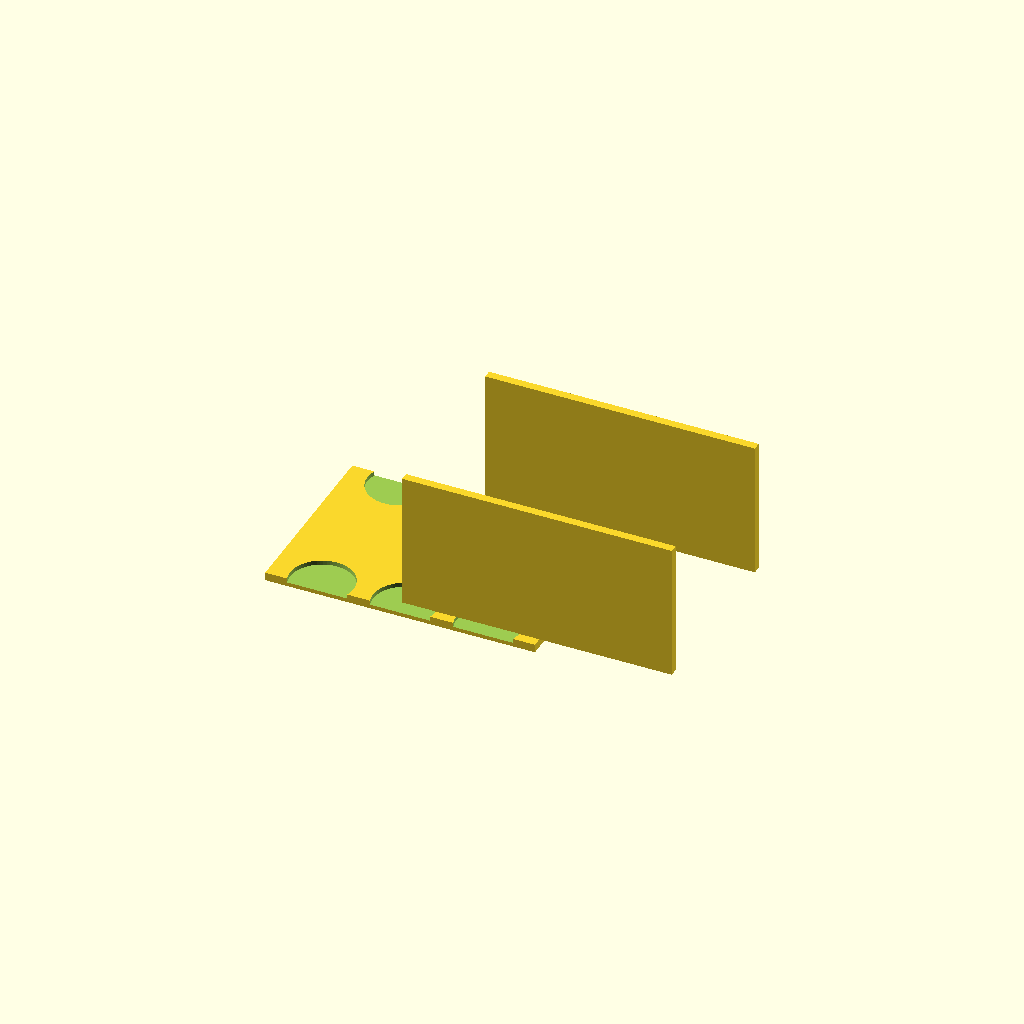
Cell 1: rendered with the file's own defaults.
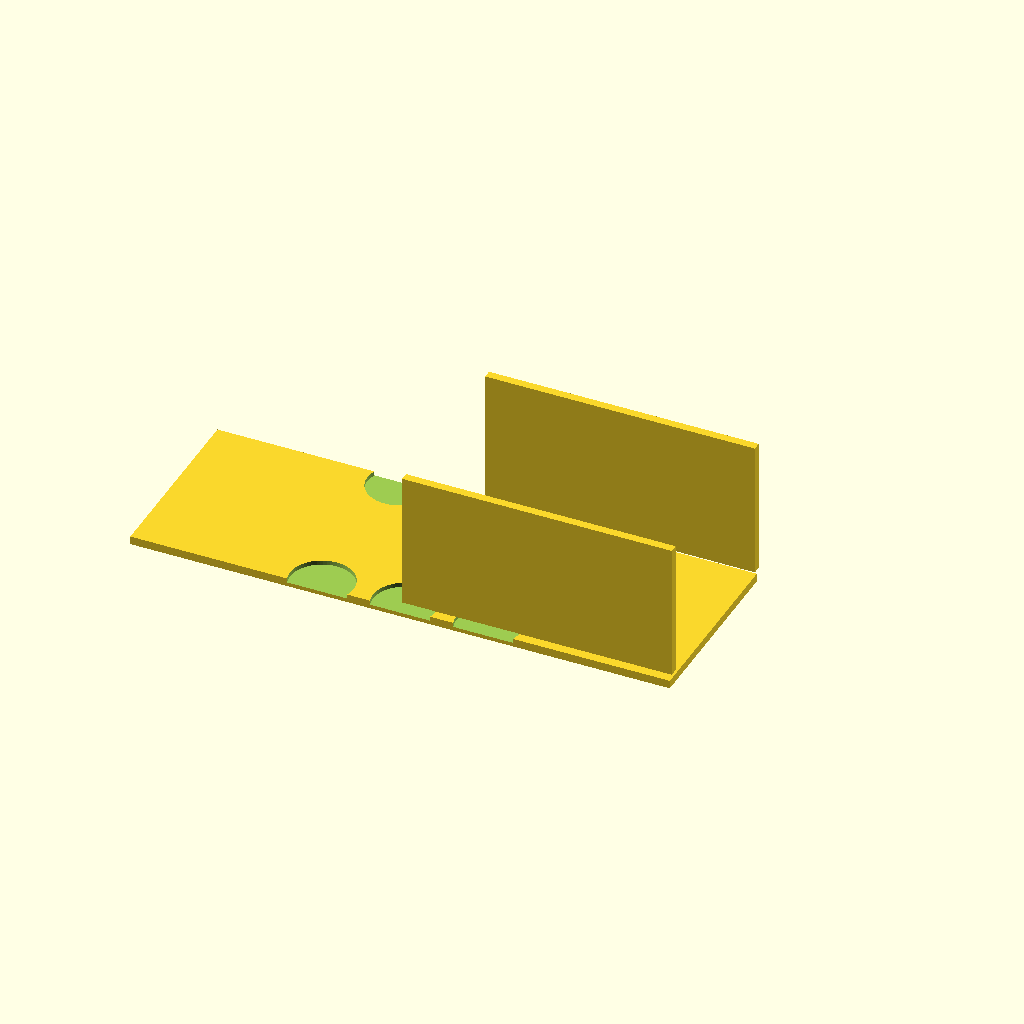
Cell 2 — plate_x set to 260, the other parameters unchanged.
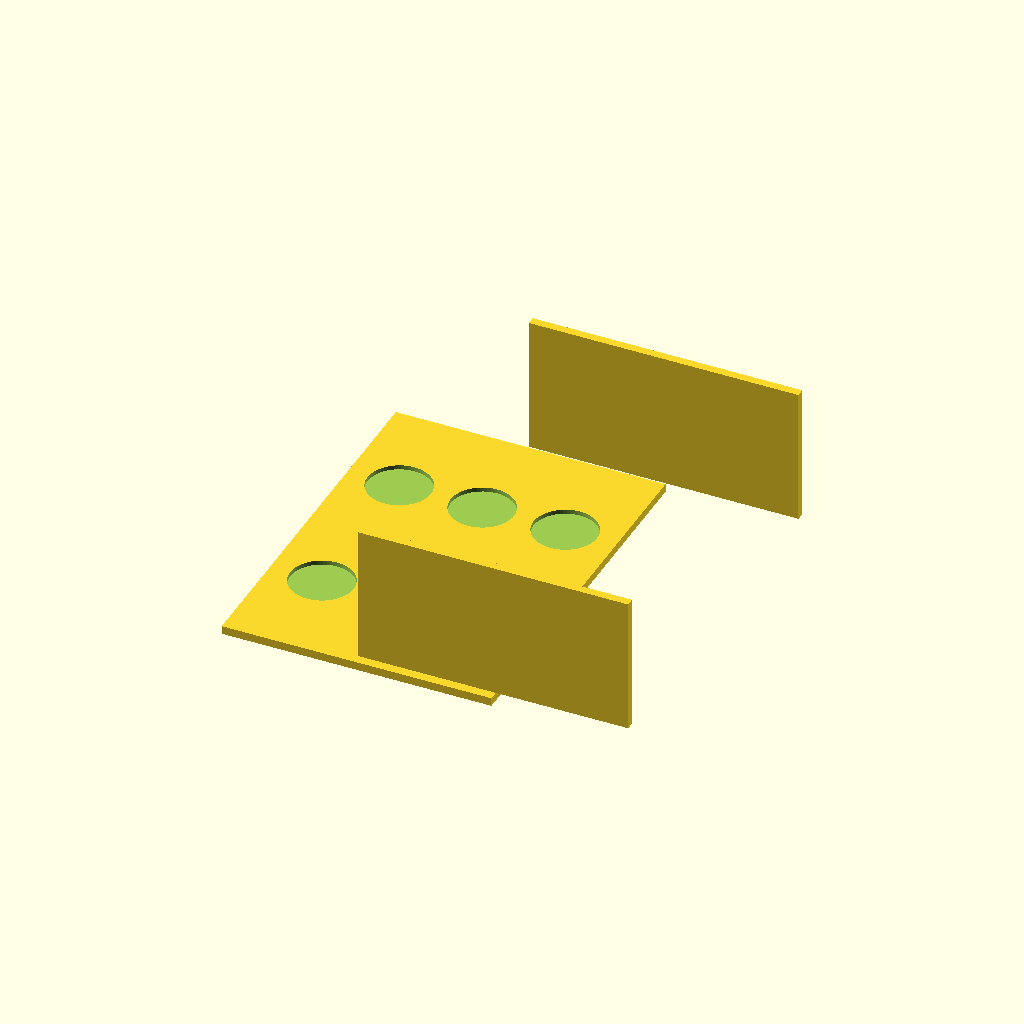
Cell 3: the same model with plate_y = 180.
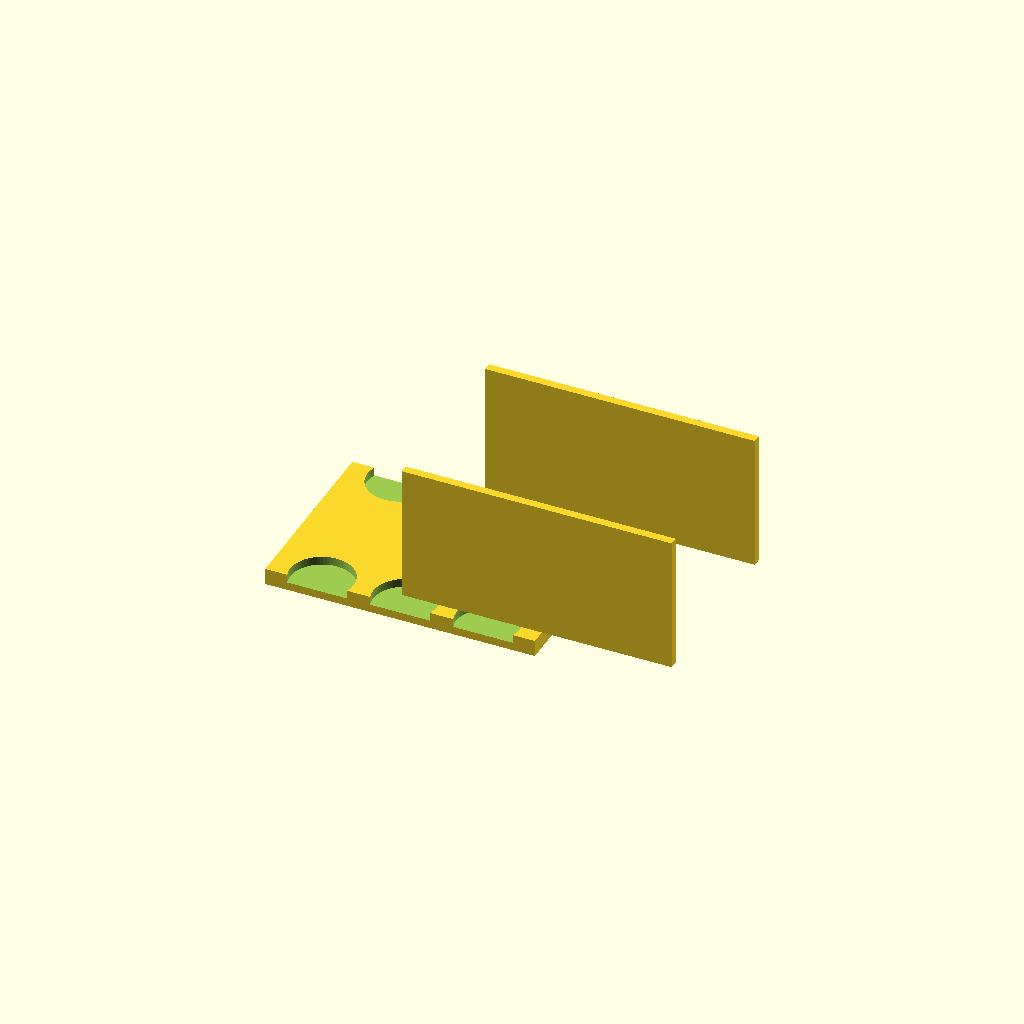
Cell 4: plate_z = 8 (everything else at default).
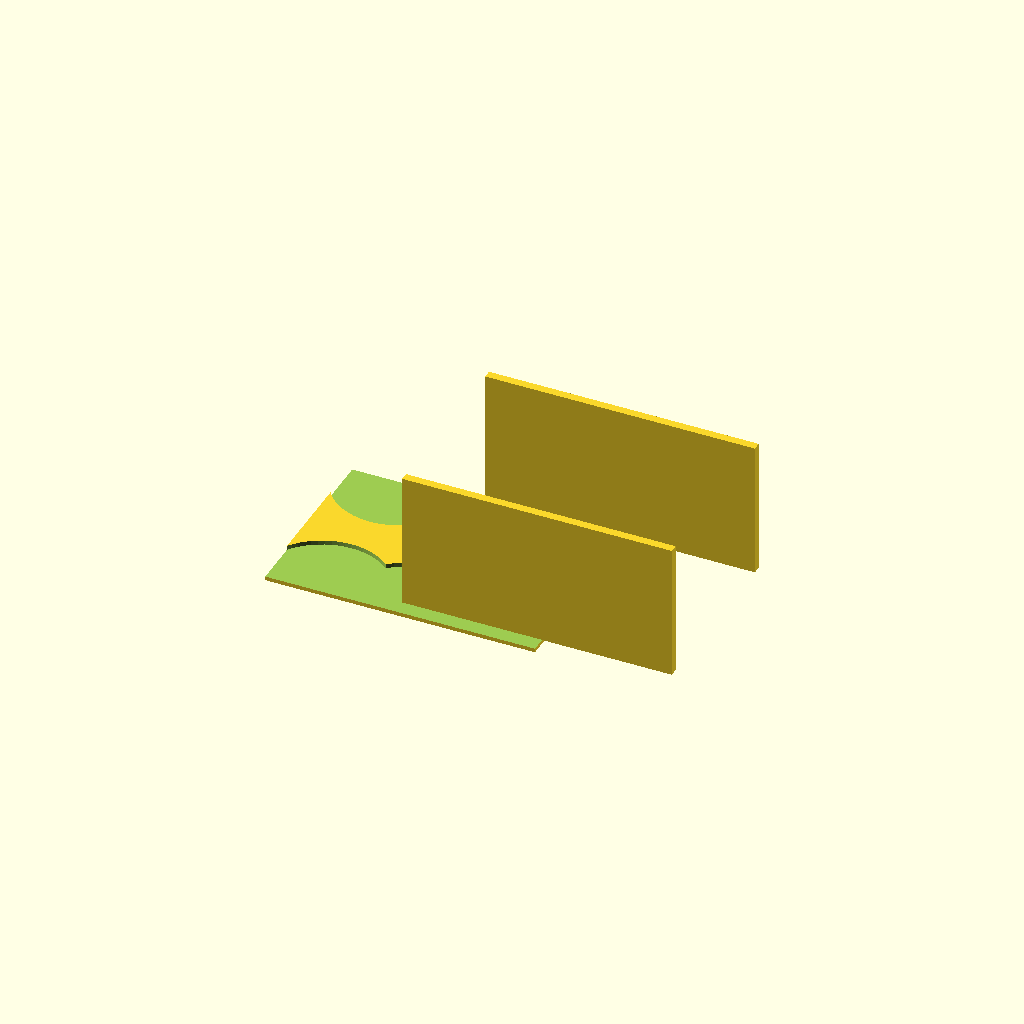
Cell 5 — hole_dia set to 61, the other parameters unchanged.
All cells are drawn from one camera (rotation 55°, 0°, 25°, orthographic, colour scheme Cornfield), so only the parameter changes between them.
The OpenSCAD source (bench/results/think-tiiny/code/tiiny_Qwen_Qwen3.6-35B-A3B/conical_rack_50ml_s0_a2.scad):
$fn = 64;

// Plate dimensions
plate_x = 130;      // Length along X
plate_y = 90;       // Width along Y
plate_z = 4;        // Thickness

// Hole dimensions
hole_dia = 30.5;    // Diameter of tube holes

// Hole grid spacing
hole_spacing_x = 40; // Centre-to-centre along X
hole_spacing_y = 40; // Centre-to-centre along Y

// Wall dimensions
wall_x = 130;       // Length along X
wall_y = 4;         // Thickness along Y
wall_h = 66;        // Height above plate (rises to z=70)

// Hole centres (3 along X, 2 along Y)
x_centers = [-hole_spacing_x, 0, hole_spacing_x];
y_centers = [-hole_spacing_y, hole_spacing_y];

difference() {
  union() {
    // Base plate (sits on bed z=0)
    cube([plate_x, plate_y, plate_z], center = true);
    
    // Long walls (flush with plate edges, start at z=4)
    translate([0, plate_y/2 - wall_y/2, plate_z])
      cube([wall_x, wall_y, wall_h]);
      
    translate([0, -plate_y/2 + wall_y/2, plate_z])
      cube([wall_x, wall_y, wall_h]);
  }
  
  // Through-holes
  for (x = x_centers) {
    for (y = y_centers) {
      translate([x, y, -0.1])
        cylinder(d = hole_dia, h = plate_z + 0.2, center = false);
    }
  }
}
Parameter table extracted from the source (name, type, default, range or options):
plate_x: number, default 130
plate_y: number, default 90
plate_z: number, default 4
hole_dia: number, default 30.5
hole_spacing_x: number, default 40
hole_spacing_y: number, default 40
wall_x: number, default 130
wall_y: number, default 4
wall_h: number, default 66
